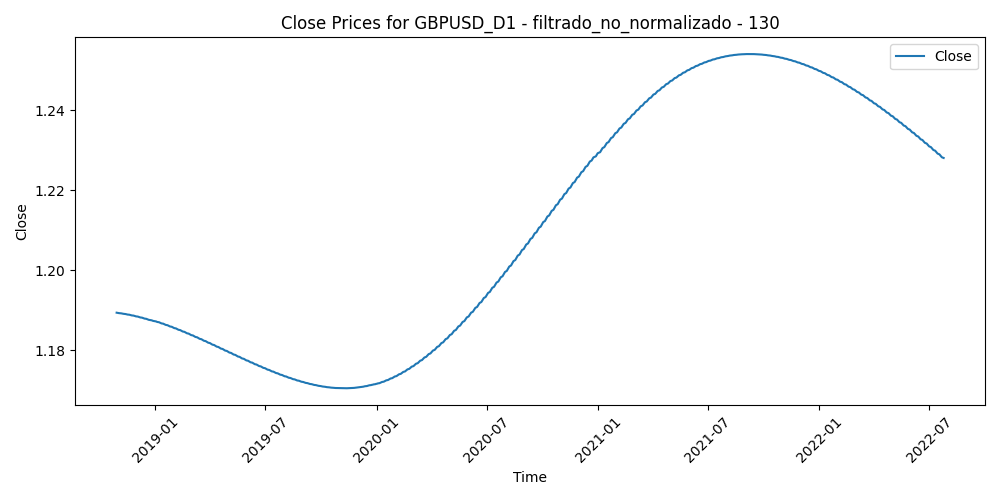

Source data for this figure (header and first rows):
Time, Close, Volume, diferencia_media_130
2018-10-29, 1.189, 117160, 0.03558
2018-10-30, 1.189, 124594, 0.04355
2018-10-31, 1.189, 114774, 0.03694
2018-11-01, 1.189, 143673, 0.01333
2018-11-02, 1.189, 120632, 0.01599
2018-11-05, 1.189, 95978, 0.007931
2018-11-06, 1.189, 115221, 0.00141
2018-11-07, 1.189, 144716, -0.001183
2018-11-08, 1.189, 137700, 0.005146
2018-11-09, 1.189, 131171, 0.01355
2018-11-12, 1.189, 135665, 0.02523
2018-11-13, 1.189, 157401, 0.01297
2018-11-14, 1.189, 189571, 0.01046
2018-11-15, 1.189, 214750, 0.03178
2018-11-16, 1.189, 145659, 0.02587
2018-11-19, 1.189, 101835, 0.02275
2018-11-20, 1.189, 111943, 0.02876
2018-11-21, 1.189, 104083, 0.02925
2018-11-22, 1.189, 102907, 0.01898
2018-11-23, 1.189, 108949, 0.0257
2018-11-26, 1.189, 107256, 0.02501
2018-11-27, 1.189, 153293, 0.03126
2018-11-28, 1.189, 129390, 0.0227
2018-11-29, 1.188, 129299, 0.02627
2018-11-30, 1.188, 130490, 0.02884
2018-12-03, 1.188, 122201, 0.0314
2018-12-04, 1.188, 154755, 0.03171
2018-12-05, 1.188, 107708, 0.02943
2018-12-06, 1.188, 158147, 0.02382
2018-12-07, 1.188, 135499, 0.02834
2018-12-10, 1.188, 169923, 0.04508
2018-12-11, 1.188, 145797, 0.05159
2018-12-12, 1.188, 189984, 0.03726
2018-12-13, 1.188, 127635, 0.03356
2018-12-14, 1.188, 136140, 0.0403
2018-12-17, 1.188, 132747, 0.0369
2018-12-18, 1.188, 130828, 0.03392
2018-12-19, 1.188, 159206, 0.03642
2018-12-20, 1.188, 168498, 0.03117
2018-12-21, 1.188, 168564, 0.03291
2018-12-24, 1.188, 112584, 0.02642
2018-12-26, 1.187, 77836, 0.03224
2018-12-27, 1.187, 197024, 0.03091
2018-12-28, 1.187, 104304, 0.02544
2018-12-31, 1.187, 90140, 0.0207
2019-01-02, 1.187, 134890, 0.03325
2019-01-03, 1.187, 155936, 0.03008
2019-01-04, 1.187, 137158, 0.02089
2019-01-07, 1.187, 95574, 0.01565
2019-01-08, 1.187, 94557, 0.02122
2019-01-09, 1.187, 139160, 0.01341
2019-01-10, 1.187, 118631, 0.01679
2019-01-11, 1.187, 129613, 0.008018
2019-01-14, 1.187, 115100, 0.00449
2019-01-15, 1.187, 165932, 0.005079
2019-01-16, 1.186, 125703, 0.002885
2019-01-17, 1.186, 154430, -0.007895
2019-01-18, 1.186, 103466, 0.003235
2019-01-21, 1.186, 79764, 0.00131
2019-01-22, 1.186, 100783, -0.005383
... 910 more rows
